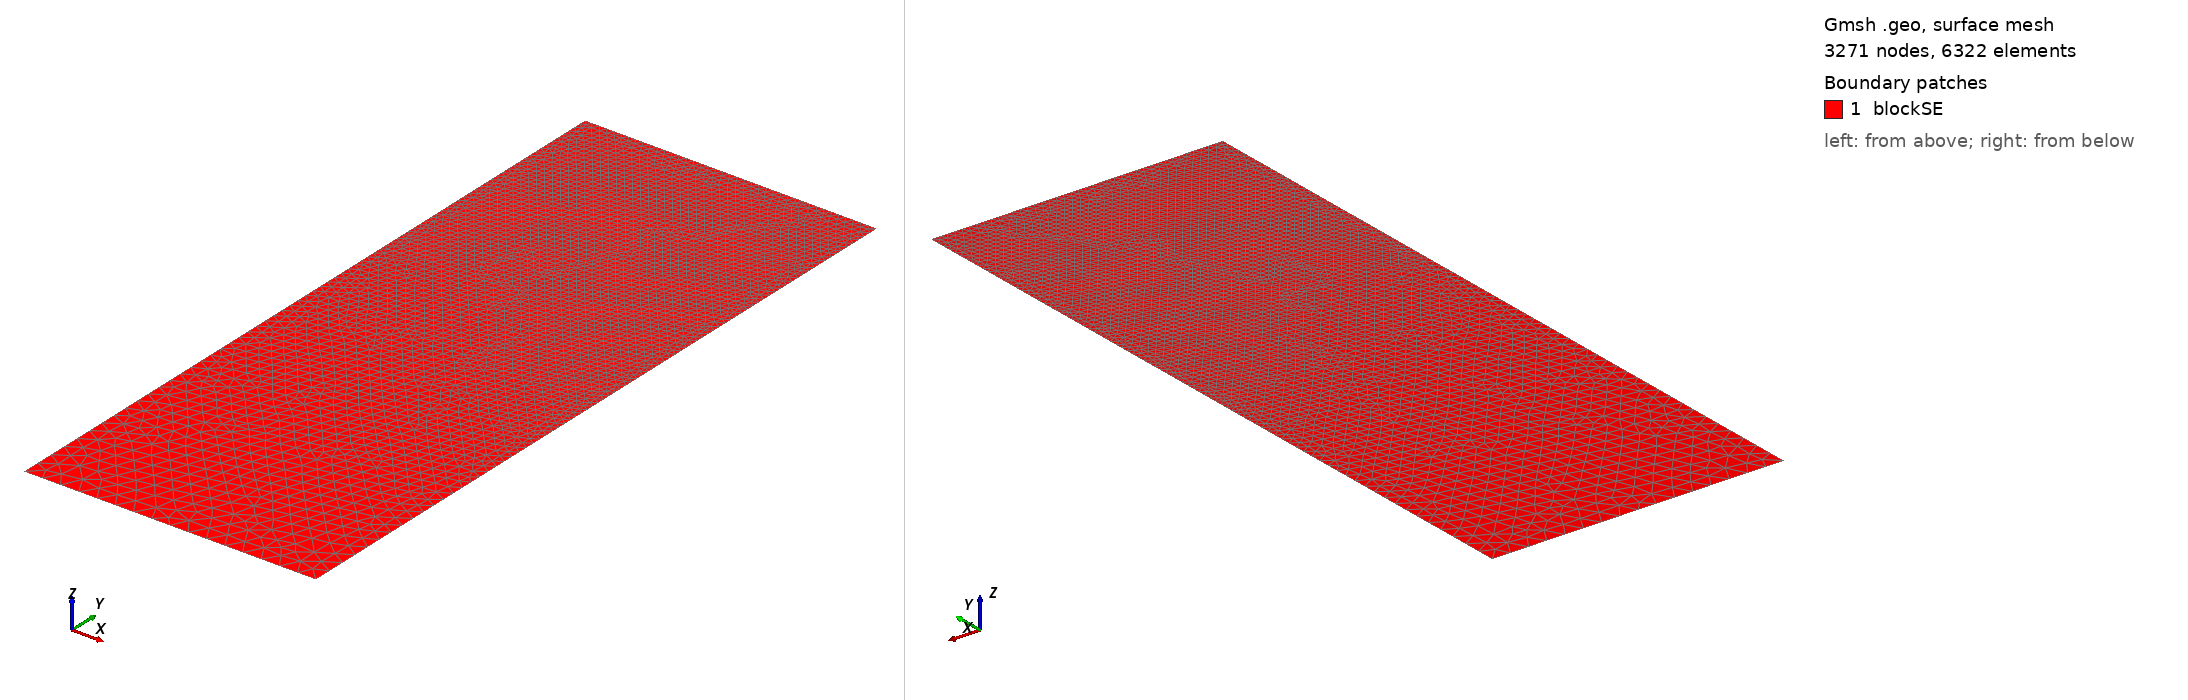

Gmsh geometry script, surface-meshed: 3271 nodes, 6322 surface elements. Boundary patches (legend numbers): 1 blockSE. Left view from above one corner, right view from below the opposite corner. Legend entries are the model's physical surfaces. The drawing asked Gmsh for element sizes between 1% and 20% of the model's largest extent; the script's own settings can give other sizes.

=== t55.geo (drawn) ===
/// Build a 2D model with micro-electrode

//SetFactory("OpenCASCADE");

// Parameters
hSE  = 20.0;  // thickness of the SE, in unit um
wSE  = 8.0;  // width of the SE, in unit um
hLi  = 6.1934;    // initial height of the Li in the pore, in unit um
rp   = 0.05;  // the round radius at corner point, in unit um
mSE  = 0.5;  // mesh characteristic length for SE out boundaries
mAnd = 0.05;  // mesh characteristic length for micro-probe

//**** Create points **/
// Create points for the boundary
Point(1) = {0, 0, 0, mSE};            Point(2) = {wSE, 0, 0, mSE};
Point(3) = {wSE, hSE-hLi, 0, mAnd};   Point(4) = {wSE, hSE-rp, 0, mAnd}; 
Point(5) = {wSE-rp, hSE-rp, 0, mAnd}; Point(6) = {wSE-rp, hSE, 0, mAnd}; 
Point(7) = {0, hSE, 0, mAnd};

//***** Create lines **/
// Creat lines for the boundary
Line(1)   = {1, 2};     Line(2)   = {2, 3};
Line(3)   = {3, 4};     Circle(4) = {4, 5, 6};  
Line(5)   = {6, 7};     Line(6)   = {7, 1};

//*** Create loops from lines **/
Curve Loop(6) = {1, 2, 3, 4, 5, 6};   // Outer boundary

//*** Create blocks from lines **/
Plane Surface(1) = {6}; // creat block SE

//*** Physical names **/
Physical Curve("SE_btm")     = {1};
Physical Curve("SE_right")   = {2};
//Physical Curve("SE_top")     = {3};
Physical Curve("SE_left")    = {6};
Physical Curve("And_btm")    = {3, 4, 5};
Physical Surface("blockSE")  = {1};
